Run: headless pygame with SDL's dummy video driver; simulated clock (each Clock.tick advances the game by its frame time, no real sleeping); random seed 0; keys injected as events and as key.get_pressed() state; no mouse input.
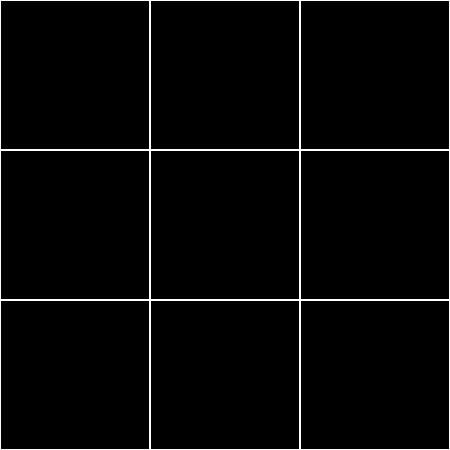
Frame 1 of 4 · flips 1–60 · no input
Frame 2 of 4 · flips 61–180 · tapped SPACE, RETURN · held RIGHT (→), D · screen unchanged from frame 1, image omitted
Frame 3 of 4 · flips 181–300 · held DOWN (↓), S · screen unchanged from frame 2, image omitted
Frame 4 of 4 · flips 301–420 · held LEFT (←), A, UP (↑), W · screen unchanged from frame 3, image omitted

The pygame program that drew these frames:

#ptt 02 grid
#02. 격자 그리기

import pygame

pygame.init()

SCREEN_WIDTH = 450
SCREEN_HEIGHT = 450
SCREEN_SIZE = (SCREEN_WIDTH, SCREEN_HEIGHT)
WHITE = (255, 255, 255)

#파이게임 화면 초기화
screen = pygame.display.set_mode(SCREEN_SIZE)
pygame.display.set_caption("TIC TAC TOE")

#게임 변수 설정
CELL_SIZE = 150
ROW_COUNT = SCREEN_HEIGHT // 3
COL_COUNT = SCREEN_WIDTH // 3

#게임 루프
running = True
while running:
    for event in pygame.event.get():
        if event.type == pygame.QUIT:
            running = False

    #사각형 그리기
    for y in range(3):
        for x in range(3):
            one_rect = (x*CELL_SIZE, y*CELL_SIZE, CELL_SIZE, CELL_SIZE)
            pygame.draw.rect(screen, WHITE, one_rect, 1)

    #화면 업데이트
    pygame.display.update()

#파이게임 종료
pygame.quit()
